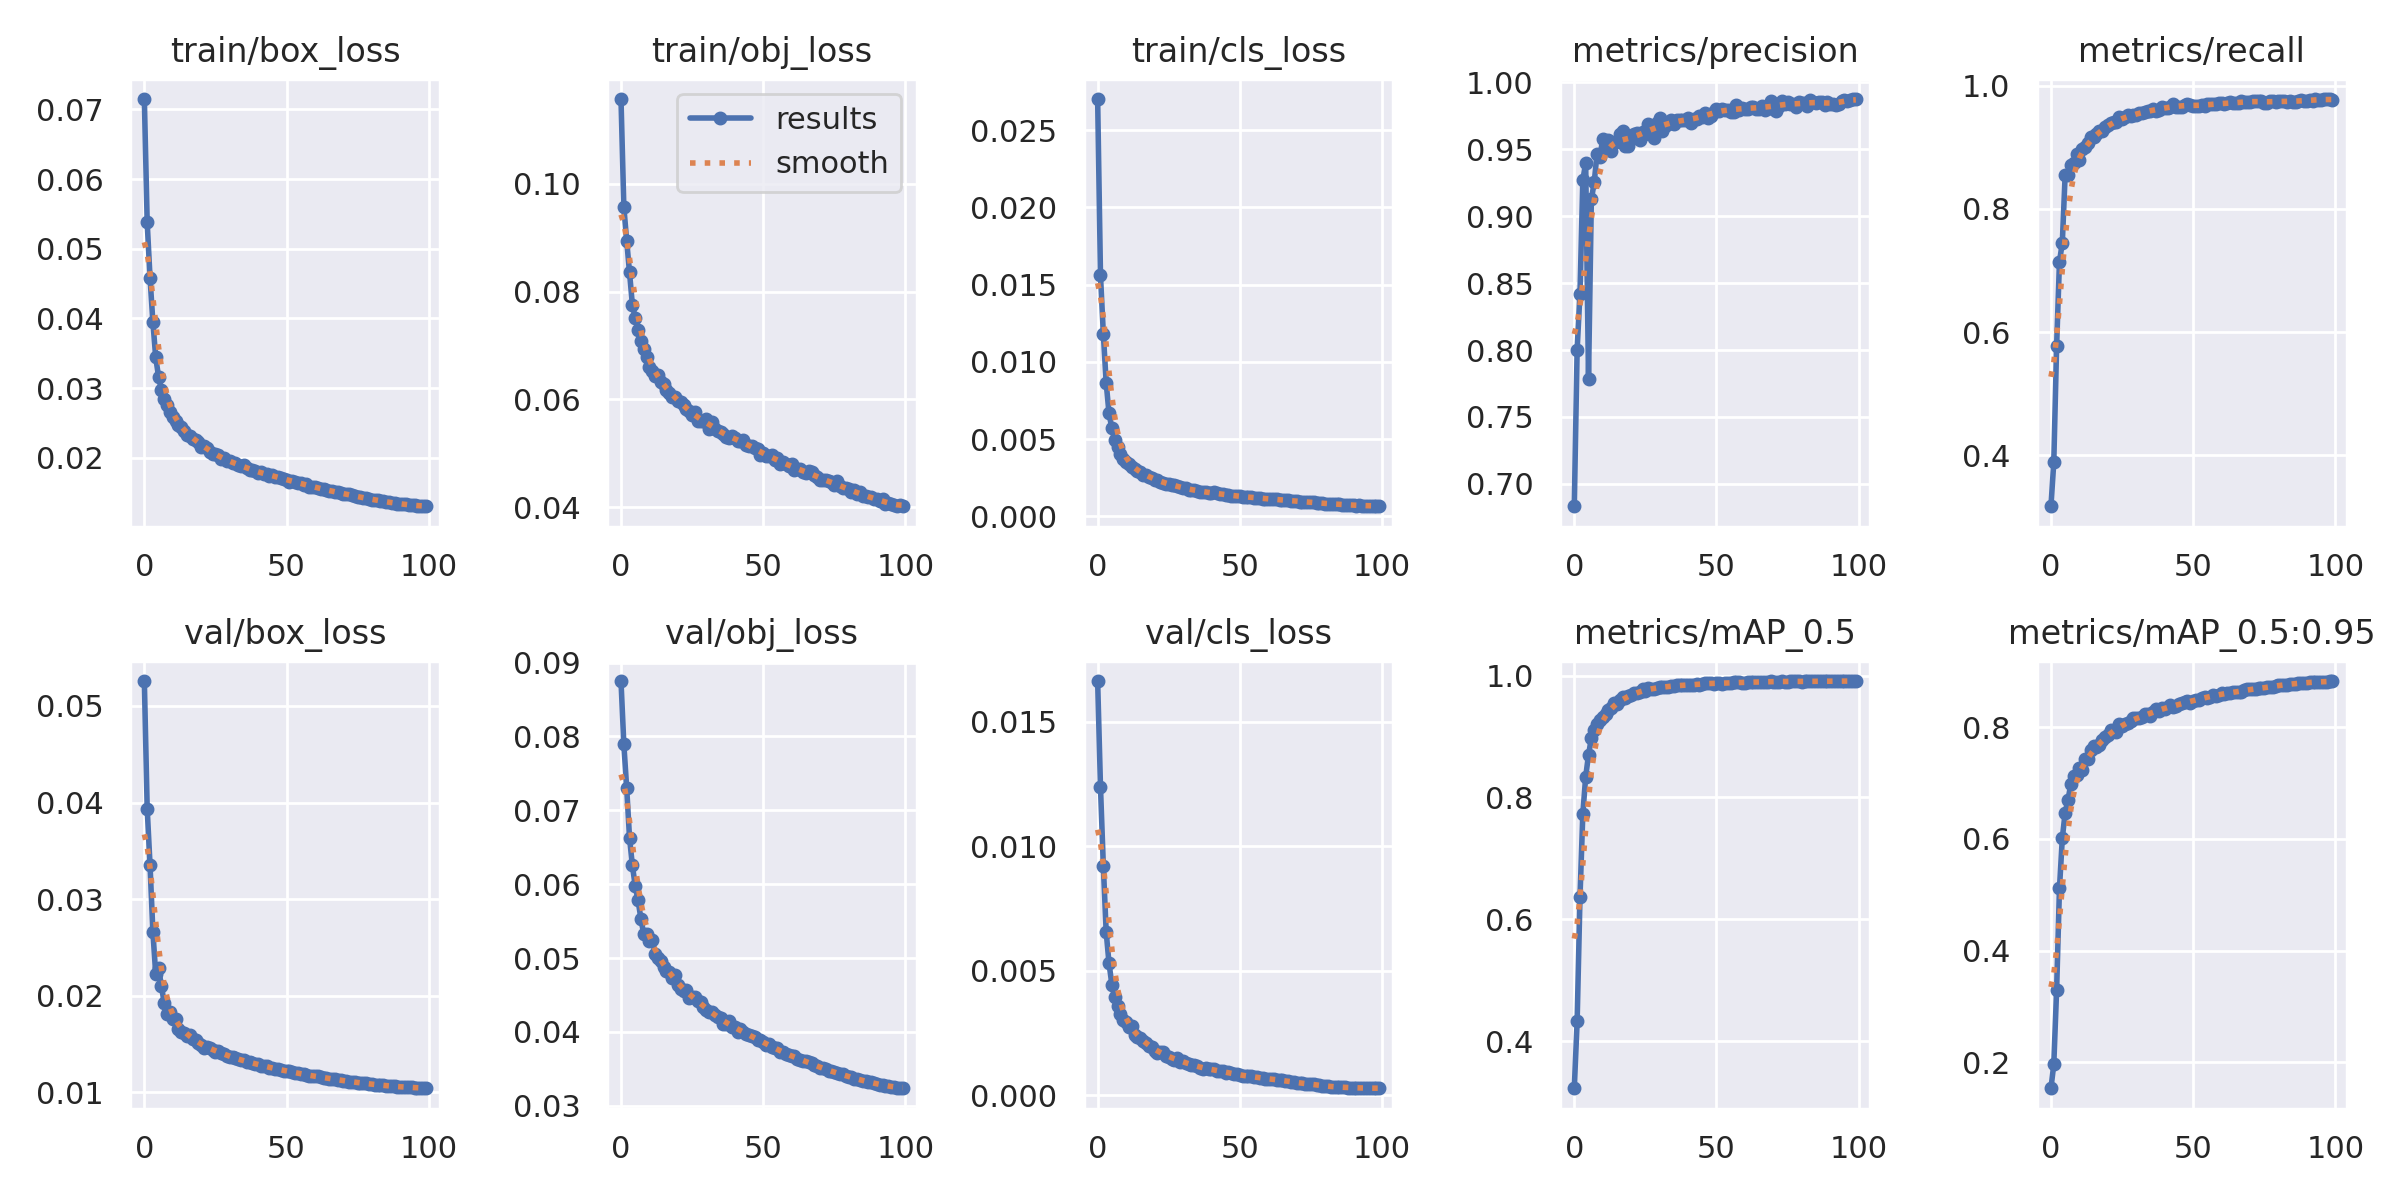

The table this chart was drawn from, first rows:
epoch, train/box_loss, train/obj_loss, train/cls_loss, metrics/precision, metrics/recall, metrics/mAP_0.5, metrics/mAP_0.5:0.95, val/box_loss, val/obj_loss, val/cls_loss, x/lr0, x/lr1, x/lr2
0, 0.07147, 0.1158, 0.02701, 0.6833, 0.3175, 0.3225, 0.1533, 0.05258, 0.08751, 0.01664, 0.07007, 0.003326, 0.003326
1, 0.05377, 0.09572, 0.01559, 0.8004, 0.3887, 0.4321, 0.1959, 0.03939, 0.07895, 0.01239, 0.04, 0.006593, 0.006593
2, 0.04585, 0.08949, 0.01183, 0.8422, 0.578, 0.6359, 0.3299, 0.03353, 0.07304, 0.009222, 0.009871, 0.009794, 0.009794
3, 0.0395, 0.08357, 0.00865, 0.9268, 0.7142, 0.773, 0.5117, 0.02665, 0.06631, 0.006565, 0.009703, 0.009703, 0.009703
4, 0.0344, 0.07759, 0.006664, 0.94, 0.7451, 0.8337, 0.6013, 0.02225, 0.06255, 0.005301, 0.009703, 0.009703, 0.009703
5, 0.03164, 0.07511, 0.005699, 0.7788, 0.8557, 0.87, 0.6472, 0.02285, 0.05978, 0.00445, 0.009604, 0.009604, 0.009604
6, 0.02976, 0.07281, 0.004948, 0.9125, 0.8544, 0.8971, 0.67, 0.021, 0.0578, 0.003951, 0.009505, 0.009505, 0.009505
7, 0.02844, 0.07088, 0.004477, 0.9253, 0.8715, 0.9103, 0.6986, 0.01924, 0.05535, 0.003593, 0.009406, 0.009406, 0.009406
8, 0.02755, 0.06937, 0.004066, 0.9467, 0.874, 0.9211, 0.7133, 0.01808, 0.05322, 0.003269, 0.009307, 0.009307, 0.009307
9, 0.0265, 0.06789, 0.003732, 0.9445, 0.8883, 0.9268, 0.7152, 0.0183, 0.05325, 0.003043, 0.009208, 0.009208, 0.009208
10, 0.0258, 0.06599, 0.003539, 0.9576, 0.8793, 0.9317, 0.7269, 0.0176, 0.05228, 0.002948, 0.009109, 0.009109, 0.009109
11, 0.0253, 0.06533, 0.003355, 0.9501, 0.8963, 0.9366, 0.723, 0.01761, 0.05247, 0.002758, 0.00901, 0.00901, 0.00901
12, 0.02475, 0.06444, 0.003183, 0.9566, 0.9003, 0.9442, 0.7438, 0.01659, 0.05055, 0.002772, 0.008911, 0.008911, 0.008911
13, 0.02437, 0.06453, 0.003061, 0.9491, 0.9066, 0.9468, 0.7424, 0.01622, 0.05001, 0.002411, 0.008812, 0.008812, 0.008812
14, 0.0239, 0.06323, 0.002915, 0.9545, 0.9173, 0.9549, 0.7585, 0.0161, 0.04955, 0.002341, 0.008713, 0.008713, 0.008713
15, 0.0232, 0.06281, 0.002841, 0.9559, 0.9159, 0.954, 0.767, 0.01586, 0.04879, 0.002287, 0.008614, 0.008614, 0.008614
16, 0.02319, 0.0617, 0.002683, 0.9613, 0.9217, 0.9601, 0.7638, 0.01599, 0.04829, 0.00216, 0.008515, 0.008515, 0.008515
17, 0.02274, 0.06116, 0.002661, 0.9638, 0.9261, 0.9654, 0.7675, 0.01548, 0.04812, 0.002082, 0.008416, 0.008416, 0.008416
18, 0.02252, 0.06049, 0.002552, 0.9527, 0.9256, 0.9627, 0.7777, 0.01546, 0.04736, 0.001985, 0.008317, 0.008317, 0.008317
19, 0.02224, 0.06046, 0.002485, 0.9528, 0.9332, 0.9669, 0.7817, 0.01511, 0.04765, 0.00192, 0.008218, 0.008218, 0.008218
20, 0.0216, 0.05974, 0.002378, 0.9579, 0.9361, 0.9675, 0.7859, 0.01492, 0.0464, 0.001765, 0.008119, 0.008119, 0.008119
21, 0.02174, 0.05955, 0.002344, 0.9618, 0.939, 0.9711, 0.7955, 0.01463, 0.0458, 0.001704, 0.00802, 0.00802, 0.00802
22, 0.02138, 0.05899, 0.00225, 0.9625, 0.9402, 0.9722, 0.793, 0.01467, 0.04553, 0.001751, 0.007921, 0.007921, 0.007921
23, 0.02089, 0.05825, 0.002182, 0.9573, 0.9403, 0.9734, 0.7912, 0.0146, 0.04574, 0.001736, 0.007822, 0.007822, 0.007822
24, 0.02058, 0.05777, 0.00212, 0.9627, 0.9485, 0.9777, 0.8067, 0.01437, 0.04463, 0.001569, 0.007723, 0.007723, 0.007723
25, 0.02048, 0.05714, 0.002107, 0.9617, 0.946, 0.9755, 0.8031, 0.01423, 0.04478, 0.001535, 0.007624, 0.007624, 0.007624
26, 0.02039, 0.05762, 0.002013, 0.9691, 0.9487, 0.9794, 0.8051, 0.01428, 0.04478, 0.001462, 0.007525, 0.007525, 0.007525
27, 0.01978, 0.05593, 0.002005, 0.9635, 0.9516, 0.9782, 0.8078, 0.01413, 0.04425, 0.001435, 0.007426, 0.007426, 0.007426
28, 0.01996, 0.05597, 0.001944, 0.9587, 0.9509, 0.9775, 0.8117, 0.01401, 0.04402, 0.001483, 0.007327, 0.007327, 0.007327
29, 0.01949, 0.05598, 0.001882, 0.9699, 0.9523, 0.9803, 0.816, 0.01375, 0.04331, 0.001345, 0.007228, 0.007228, 0.007228
30, 0.01961, 0.05644, 0.001811, 0.9733, 0.9529, 0.9821, 0.8174, 0.01371, 0.043, 0.001372, 0.007129, 0.007129, 0.007129
31, 0.01922, 0.05458, 0.001816, 0.9641, 0.956, 0.9812, 0.8174, 0.01362, 0.04271, 0.001285, 0.00703, 0.00703, 0.00703
32, 0.01924, 0.05587, 0.001733, 0.9676, 0.956, 0.9817, 0.8181, 0.01353, 0.04266, 0.001245, 0.006931, 0.006931, 0.006931
33, 0.01903, 0.05445, 0.001721, 0.969, 0.9579, 0.9817, 0.8235, 0.01344, 0.04234, 0.001218, 0.006832, 0.006832, 0.006832
34, 0.01876, 0.05421, 0.001724, 0.972, 0.9592, 0.9826, 0.8244, 0.01331, 0.04197, 0.001217, 0.006733, 0.006733, 0.006733
35, 0.01891, 0.05401, 0.001653, 0.9687, 0.9588, 0.9831, 0.8206, 0.01332, 0.0419, 0.001182, 0.006634, 0.006634, 0.006634
36, 0.01849, 0.05366, 0.001604, 0.9719, 0.9616, 0.9839, 0.8267, 0.01315, 0.04112, 0.001091, 0.006535, 0.006535, 0.006535
37, 0.0183, 0.05304, 0.001604, 0.9718, 0.959, 0.9843, 0.8329, 0.0131, 0.04109, 0.001073, 0.006436, 0.006436, 0.006436
38, 0.01823, 0.05284, 0.001565, 0.9716, 0.9607, 0.9843, 0.8297, 0.01309, 0.04145, 0.001078, 0.006337, 0.006337, 0.006337
39, 0.01812, 0.05327, 0.001527, 0.9716, 0.965, 0.9845, 0.8337, 0.01295, 0.04062, 0.001047, 0.006238, 0.006238, 0.006238
40, 0.01785, 0.05284, 0.00149, 0.9736, 0.9634, 0.9847, 0.8329, 0.0129, 0.0407, 0.001052, 0.006139, 0.006139, 0.006139
41, 0.01791, 0.0522, 0.001544, 0.97, 0.963, 0.9841, 0.836, 0.01277, 0.04006, 0.001037, 0.00604, 0.00604, 0.00604
42, 0.01771, 0.05221, 0.001482, 0.9726, 0.9651, 0.9852, 0.8393, 0.01277, 0.04043, 0.0009724, 0.005941, 0.005941, 0.005941
43, 0.01766, 0.05241, 0.001438, 0.9729, 0.9704, 0.9858, 0.8358, 0.01274, 0.04001, 0.0009632, 0.005842, 0.005842, 0.005842
44, 0.01743, 0.05155, 0.00143, 0.9751, 0.9646, 0.9853, 0.8376, 0.01253, 0.03968, 0.0009664, 0.005743, 0.005743, 0.005743
45, 0.01746, 0.05131, 0.001394, 0.9743, 0.9656, 0.9865, 0.8412, 0.01252, 0.03955, 0.0008996, 0.005644, 0.005644, 0.005644
46, 0.0173, 0.05144, 0.001409, 0.9771, 0.966, 0.9876, 0.8435, 0.01238, 0.03939, 0.0009194, 0.005545, 0.005545, 0.005545
47, 0.01731, 0.05092, 0.001336, 0.9733, 0.9692, 0.9876, 0.8448, 0.01243, 0.03925, 0.000881, 0.005446, 0.005446, 0.005446
48, 0.01705, 0.05081, 0.001335, 0.9751, 0.9693, 0.9874, 0.8464, 0.01231, 0.03889, 0.000858, 0.005347, 0.005347, 0.005347
49, 0.01699, 0.04977, 0.001317, 0.9781, 0.969, 0.9869, 0.8443, 0.01226, 0.03887, 0.0008474, 0.005248, 0.005248, 0.005248
50, 0.01686, 0.05004, 0.001295, 0.9798, 0.9675, 0.9882, 0.8471, 0.01226, 0.03867, 0.0007966, 0.005149, 0.005149, 0.005149
51, 0.01656, 0.04951, 0.001269, 0.9784, 0.9669, 0.9883, 0.8494, 0.01217, 0.03823, 0.000785, 0.00505, 0.00505, 0.00505
52, 0.01673, 0.04956, 0.001254, 0.9798, 0.9663, 0.9862, 0.8493, 0.01212, 0.03839, 0.0007788, 0.004951, 0.004951, 0.004951
53, 0.01658, 0.0496, 0.001254, 0.9793, 0.9686, 0.9875, 0.8528, 0.01203, 0.03789, 0.0007645, 0.004852, 0.004852, 0.004852
54, 0.01645, 0.0487, 0.001242, 0.9797, 0.9671, 0.9879, 0.8543, 0.01198, 0.03778, 0.0007674, 0.004753, 0.004753, 0.004753
55, 0.01638, 0.04911, 0.001205, 0.9779, 0.9694, 0.9881, 0.8531, 0.01195, 0.03784, 0.00073, 0.004654, 0.004654, 0.004654
56, 0.0161, 0.04808, 0.001189, 0.978, 0.9697, 0.9888, 0.8551, 0.01186, 0.03727, 0.000733, 0.004555, 0.004555, 0.004555
57, 0.01618, 0.04836, 0.001204, 0.9831, 0.9694, 0.9892, 0.8572, 0.01183, 0.03728, 0.0006982, 0.004456, 0.004456, 0.004456
58, 0.01586, 0.04799, 0.001145, 0.9796, 0.9702, 0.9891, 0.8566, 0.01173, 0.03697, 0.0006798, 0.004357, 0.004357, 0.004357
59, 0.01587, 0.04764, 0.001122, 0.9807, 0.971, 0.9882, 0.857, 0.01172, 0.03687, 0.0006731, 0.004258, 0.004258, 0.004258
... 40 more rows
